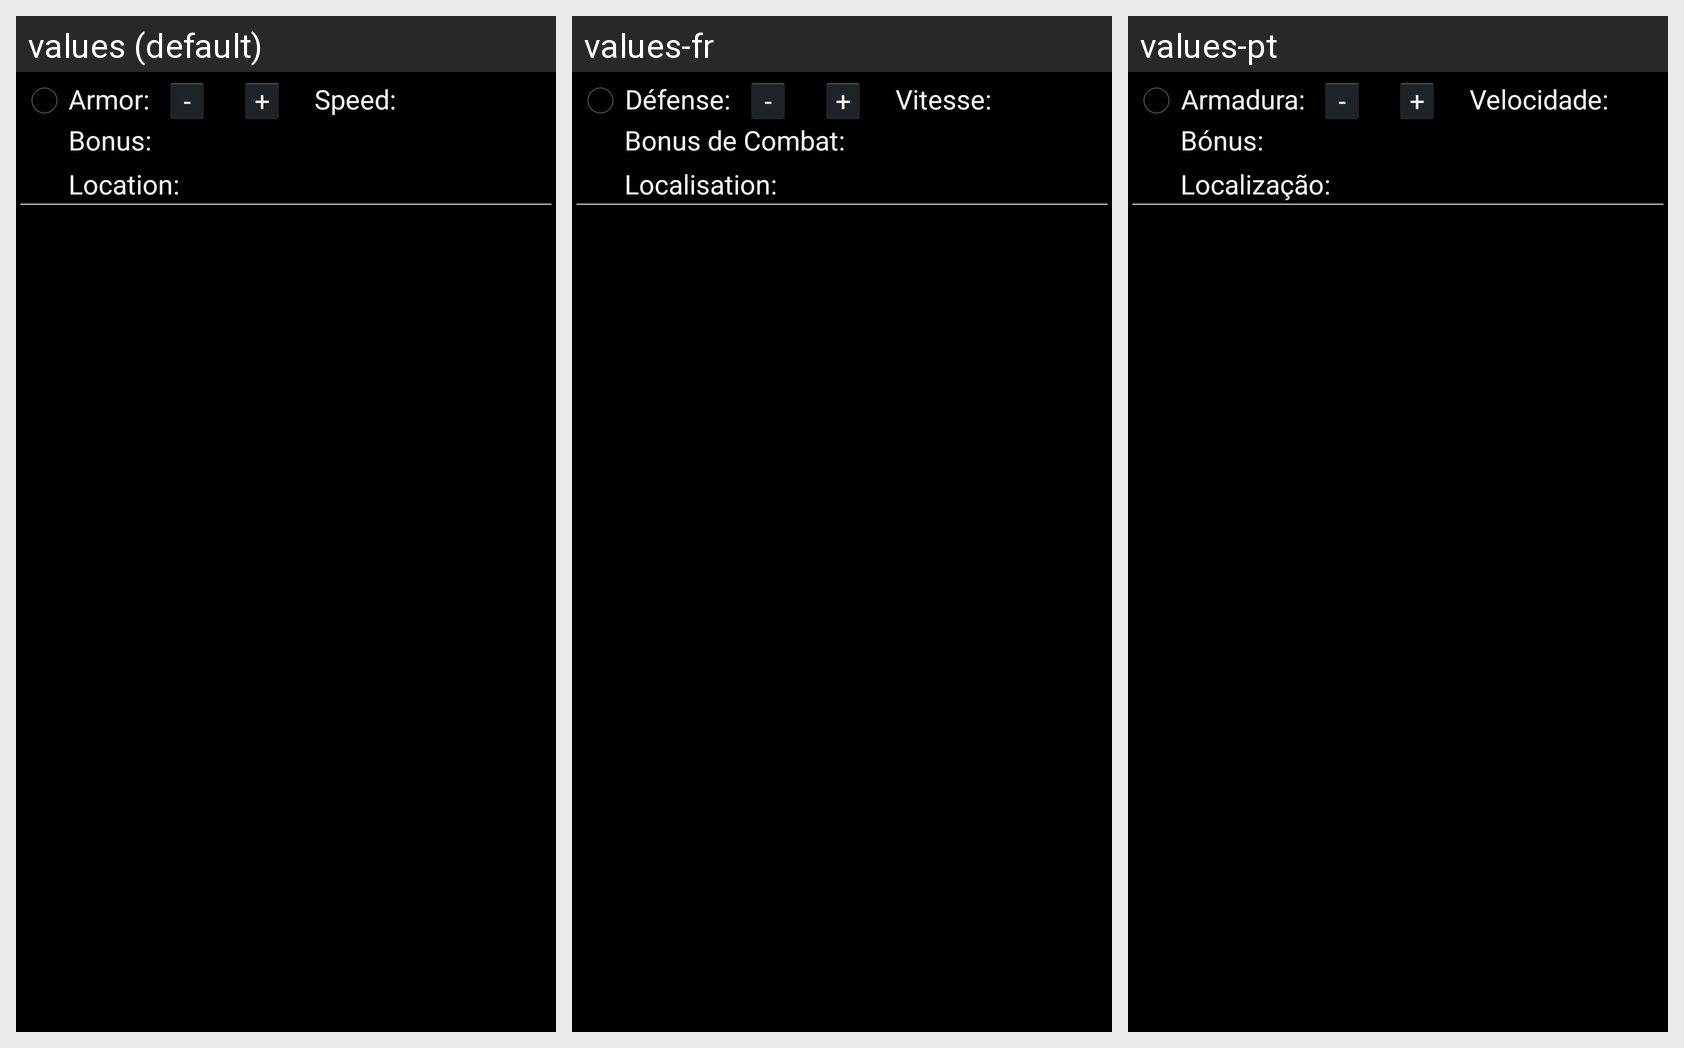

Locale-by-locale string values for the Android screen shown in this grid:
Android screen res/layout/component_robot.xml rendered under 3 locales, left to right: values (default), values-fr, values-pt. Device: Nexus 5 (rendered at 1080×1920; each locale shown at half size, 540×960, under a caption strip naming it); theme AppBaseTheme.
Strings drawn on this screen, with the default value and each locale's value (text and hints the layout hard-codes, and strings that could not be matched under every locale, appear in the picture but are not listed):

robotArmor
  values: Armor:
  values-fr: Défense:
  values-pt: Armadura:

minus
  values: -
  values-fr: -
  values-pt: -

plus
  values: +
  values-fr: +
  values-pt: +

robotSpeed
  values: Speed:
  values-fr: Vitesse:
  values-pt: Velocidade:

robotBonus
  values: Bonus:
  values-fr: Bonus de Combat:
  values-pt: Bónus:

robotLocation
  values: Location:
  values-fr: Localisation:
  values-pt: Localização:
